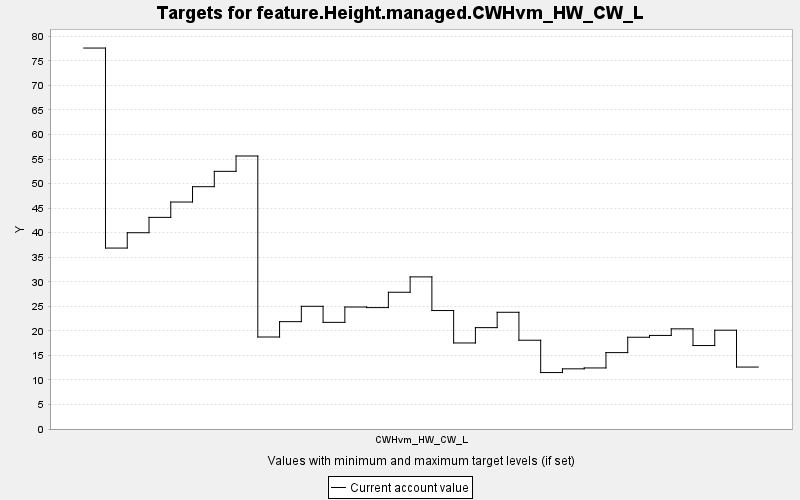

The data file committed next to this chart (first rows):
TARGET, PERIOD, YEAR, PERIODWIDTH, MINIMUM, MAXIMUM, MINWEIGHT, MAXWEIGHT, CURRENT, SUMMARY
feature.Height.managed.CWHvm_HW_CW_L, 0, 0, 10.0, 0.0, 10000, 1.0, 1.0, 77.61, 0.0
feature.Height.managed.CWHvm_HW_CW_L, 1, 10, 10.0, 0.0, 10000, 1.0, 1.0, 36.86, 0.0
feature.Height.managed.CWHvm_HW_CW_L, 2, 20, 10.0, 0.0, 10000, 1.0, 1.0, 39.99, 0.0
feature.Height.managed.CWHvm_HW_CW_L, 3, 30, 10.0, 0.0, 10000, 1.0, 1.0, 43.11, 0.0
feature.Height.managed.CWHvm_HW_CW_L, 4, 40, 10.0, 0.0, 10000, 1.0, 1.0, 46.24, 0.0
feature.Height.managed.CWHvm_HW_CW_L, 5, 50, 10.0, 0.0, 10000, 1.0, 1.0, 49.36, 0.0
feature.Height.managed.CWHvm_HW_CW_L, 6, 60, 10.0, 0.0, 10000, 1.0, 1.0, 52.49, 0.0
feature.Height.managed.CWHvm_HW_CW_L, 7, 70, 10.0, 0.0, 10000, 1.0, 1.0, 55.62, 0.0
feature.Height.managed.CWHvm_HW_CW_L, 8, 80, 10.0, 0.0, 10000, 1.0, 1.0, 18.74, 0.0
feature.Height.managed.CWHvm_HW_CW_L, 9, 90, 10.0, 0.0, 10000, 1.0, 1.0, 21.87, 0.0
feature.Height.managed.CWHvm_HW_CW_L, 10, 100, 10.0, 0.0, 10000, 1.0, 1.0, 25, 0.0
feature.Height.managed.CWHvm_HW_CW_L, 11, 110, 10.0, 0.0, 10000, 1.0, 1.0, 21.72, 0.0
feature.Height.managed.CWHvm_HW_CW_L, 12, 120, 10.0, 0.0, 10000, 1.0, 1.0, 24.85, 0.0
feature.Height.managed.CWHvm_HW_CW_L, 13, 130, 10.0, 0.0, 10000, 1.0, 1.0, 24.73, 0.0
feature.Height.managed.CWHvm_HW_CW_L, 14, 140, 10.0, 0.0, 10000, 1.0, 1.0, 27.86, 0.0
feature.Height.managed.CWHvm_HW_CW_L, 15, 150, 10.0, 0.0, 10000, 1.0, 1.0, 30.99, 0.0
feature.Height.managed.CWHvm_HW_CW_L, 16, 160, 10.0, 0.0, 10000, 1.0, 1.0, 24.13, 0.0
feature.Height.managed.CWHvm_HW_CW_L, 17, 170, 10.0, 0.0, 10000, 1.0, 1.0, 17.53, 0.0
feature.Height.managed.CWHvm_HW_CW_L, 18, 180, 10.0, 0.0, 10000, 1.0, 1.0, 20.65, 0.0
feature.Height.managed.CWHvm_HW_CW_L, 19, 190, 10.0, 0.0, 10000, 1.0, 1.0, 23.78, 0.0
feature.Height.managed.CWHvm_HW_CW_L, 20, 200, 10.0, 0.0, 10000, 1.0, 1.0, 18.08, 0.0
feature.Height.managed.CWHvm_HW_CW_L, 21, 210, 10.0, 0.0, 10000, 1.0, 1.0, 11.5, 0.0
feature.Height.managed.CWHvm_HW_CW_L, 22, 220, 10.0, 0.0, 10000, 1.0, 1.0, 12.26, 0.0
feature.Height.managed.CWHvm_HW_CW_L, 23, 230, 10.0, 0.0, 10000, 1.0, 1.0, 12.44, 0.0
feature.Height.managed.CWHvm_HW_CW_L, 24, 240, 10.0, 0.0, 10000, 1.0, 1.0, 15.56, 0.0
feature.Height.managed.CWHvm_HW_CW_L, 25, 250, 10.0, 0.0, 10000, 1.0, 1.0, 18.69, 0.0
feature.Height.managed.CWHvm_HW_CW_L, 26, 260, 10.0, 0.0, 10000, 1.0, 1.0, 19.06, 0.0
feature.Height.managed.CWHvm_HW_CW_L, 27, 270, 10.0, 0.0, 10000, 1.0, 1.0, 20.4, 0.0
feature.Height.managed.CWHvm_HW_CW_L, 28, 280, 10.0, 0.0, 10000, 1.0, 1.0, 17, 0.0
feature.Height.managed.CWHvm_HW_CW_L, 29, 290, 10.0, 0.0, 10000, 1.0, 1.0, 20.13, 0.0
feature.Height.managed.CWHvm_HW_CW_L, 30, 300, 10.0, 0.0, 10000, 1.0, 1.0, 12.62, 0.0
